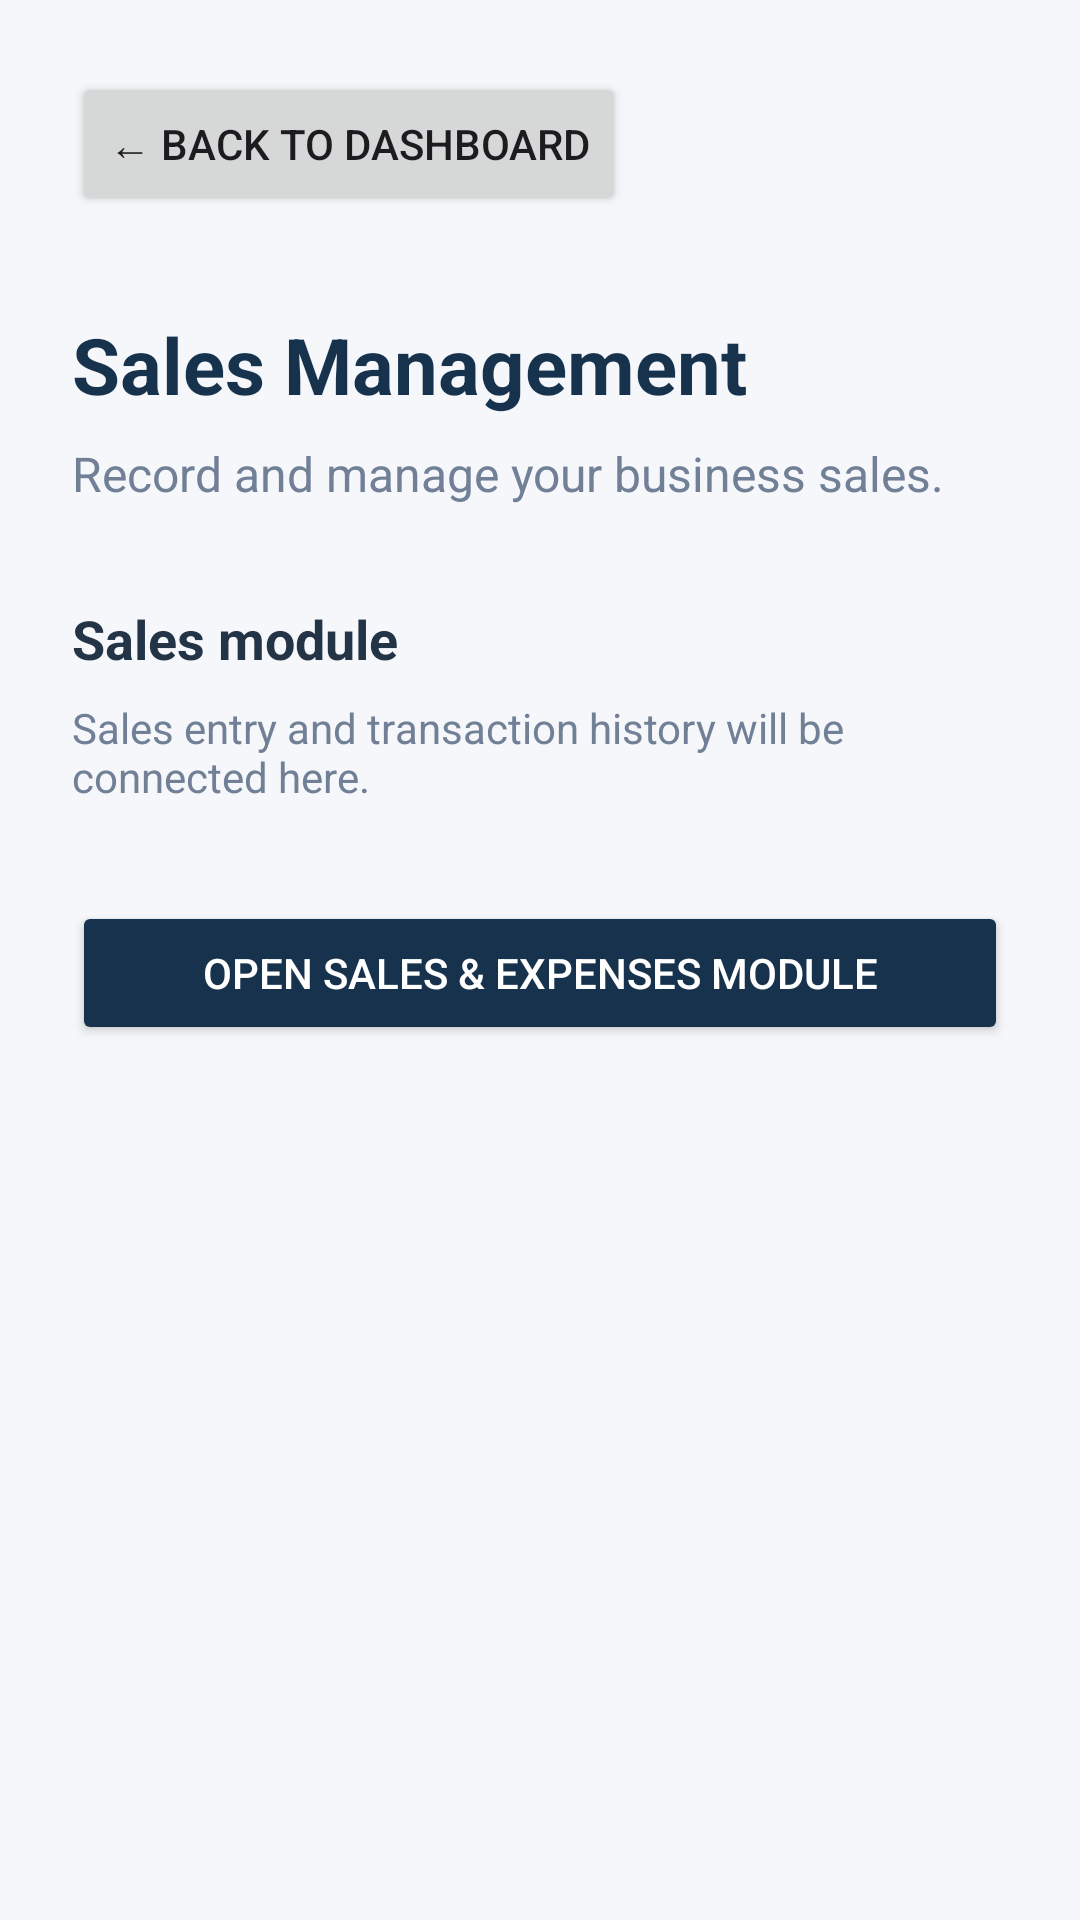

Here is an Android app screen rendered from its layout file. Give the layout XML and the strings, colors and styles it references.
<!-- AndroidManifest.xml: application theme Theme.BizTrack -->
<!-- res/layout/activity_sales.xml -->
<?xml version="1.0" encoding="utf-8"?>
<LinearLayout xmlns:android="http://schemas.android.com/apk/res/android"
    android:layout_width="match_parent"
    android:layout_height="match_parent"
    android:orientation="vertical"
    android:background="@color/background_light"
    android:padding="24dp">

    <Button
        android:id="@+id/btnBack"
        android:layout_width="wrap_content"
        android:layout_height="wrap_content"
        android:text="← Back to Dashboard" />

    <TextView
        android:layout_width="match_parent"
        android:layout_height="wrap_content"
        android:text="Sales Management"
        android:textSize="26sp"
        android:textStyle="bold"
        android:textColor="@color/biztrack_navy"
        android:layout_marginTop="32dp" />

    <TextView
        android:layout_width="match_parent"
        android:layout_height="wrap_content"
        android:text="Record and manage your business sales."
        android:textSize="16sp"
        android:textColor="@color/text_secondary"
        android:layout_marginTop="8dp" />

    <TextView
        android:layout_width="match_parent"
        android:layout_height="wrap_content"
        android:text="Sales module"
        android:textSize="18sp"
        android:textStyle="bold"
        android:textColor="@color/text_primary"
        android:layout_marginTop="32dp" />

    <TextView
        android:layout_width="match_parent"
        android:layout_height="wrap_content"
        android:text="Sales entry and transaction history will be connected here."
        android:textSize="14sp"
        android:textColor="@color/text_secondary"
        android:layout_marginTop="8dp" />

    
    <Button
        android:id="@+id/btnOpenTransactions"
        android:layout_width="match_parent"
        android:layout_height="wrap_content"
        android:layout_marginTop="32dp"
        android:text="Open Sales &amp; Expenses Module"
        android:backgroundTint="@color/biztrack_navy"
        android:textColor="@android:color/white" />

</LinearLayout>
<!-- resources referenced by this layout -->
<resources>
  <color name="background_light">#F5F7FA</color>
  <color name="biztrack_navy">#17324D</color>
  <color name="text_primary">#243447</color>
  <color name="text_secondary">#718096</color>
  <style name="Theme.BizTrack" parent="Base.Theme.BizTrack" />
  <style name="Base.Theme.BizTrack" parent="Theme.Material3.DayNight.NoActionBar">
          
          
      </style>
</resources>
